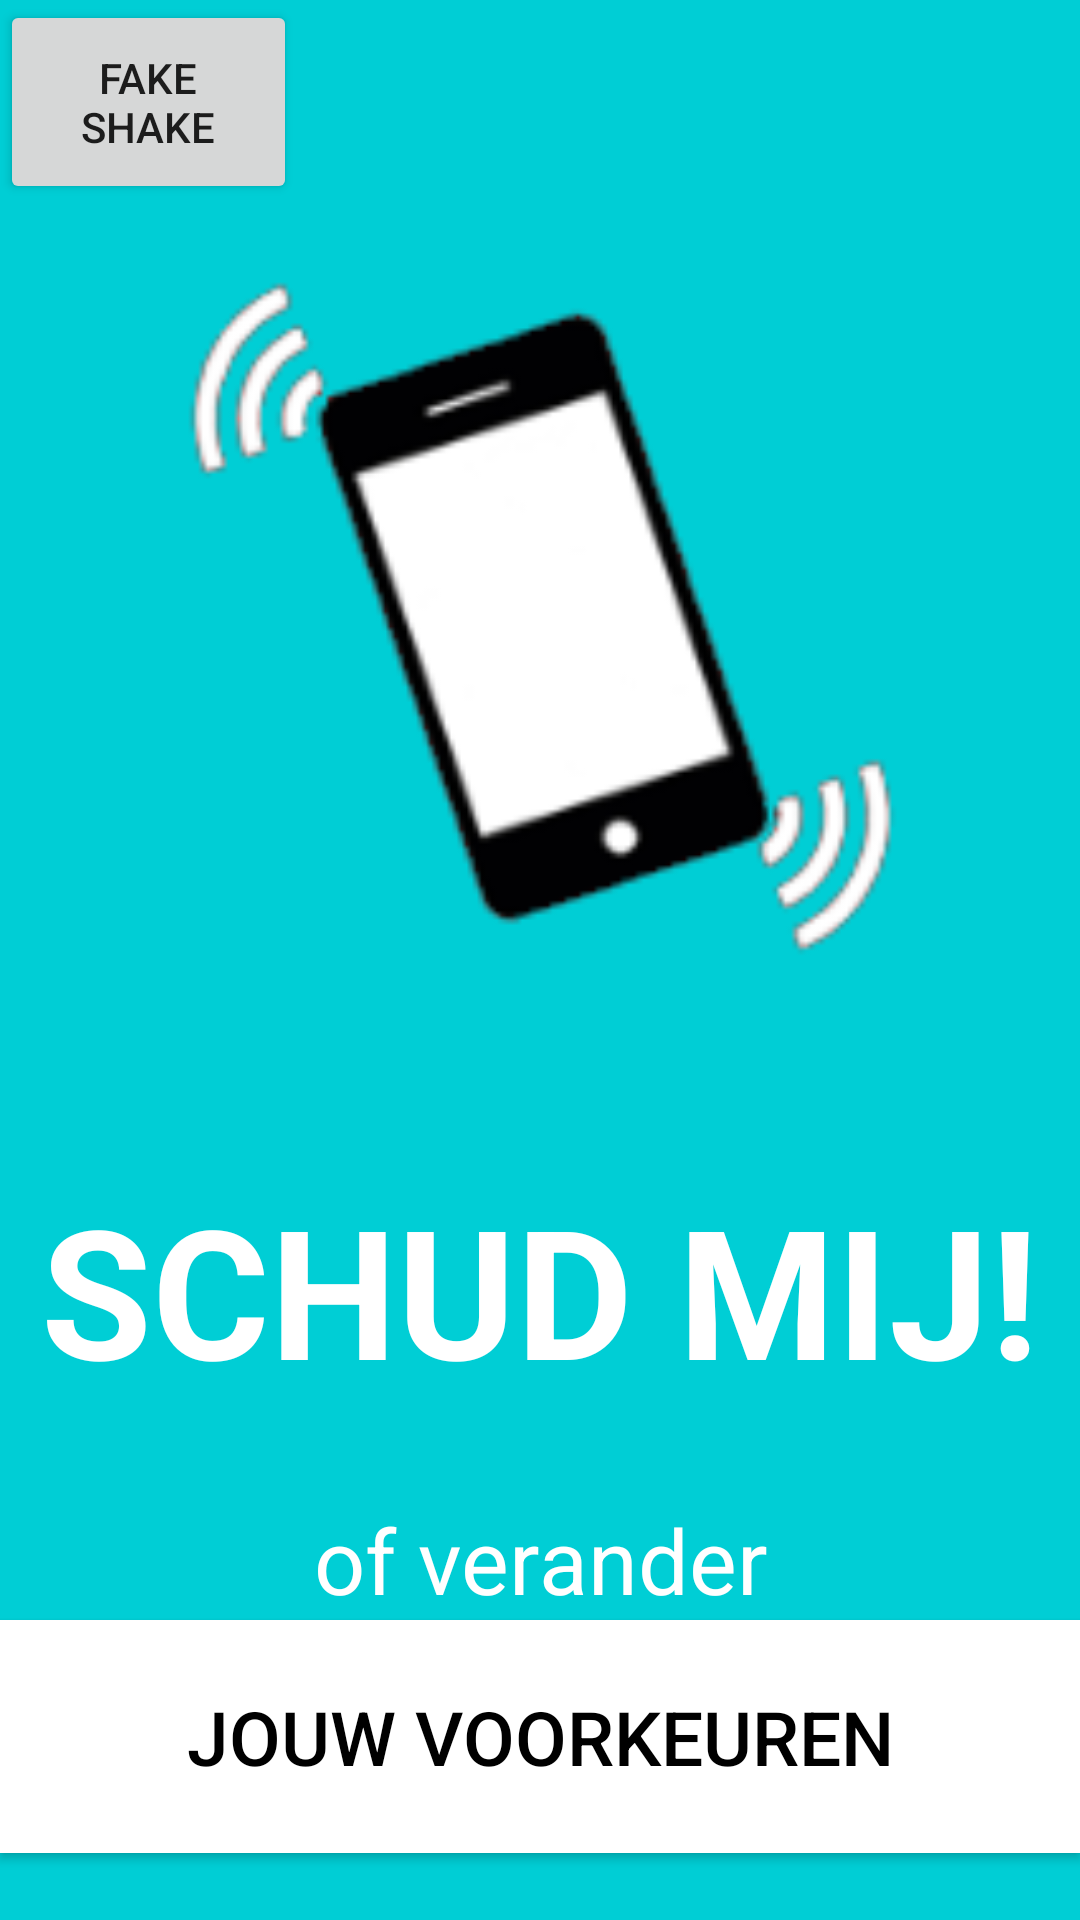

Android layout source for this screen:
<!-- AndroidManifest.xml: application theme AppTheme -->
<!-- res/layout/shake.xml -->
<?xml version="1.0" encoding="utf-8"?>
<LinearLayout xmlns:android="http://schemas.android.com/apk/res/android"
    xmlns:tools="http://schemas.android.com/tools"
    android:orientation="vertical" android:layout_width="match_parent"
    android:layout_height="match_parent"
    android:background="@color/colorPrimary"
    android:weightSum="1">

    <Button
        android:text="@string/do_shake"
        android:layout_width="99dp"
        android:layout_height="31dp"
        android:id="@+id/button"
        android:layout_weight="0.10" />

    <ImageView
        android:layout_width="250dp"
        android:layout_height="0dp"
        android:src="@drawable/shake2"
        android:layout_gravity="center"
        android:layout_weight="0.76"
        android:contentDescription="@string/activiteit_naam">
    </ImageView>

    <TextView
        android:layout_width="wrap_content"
        android:layout_height="wrap_content"
        android:layout_gravity="center"
        android:text="@string/shake"
        style="@style/TextStyleBig"
        android:textStyle="normal|bold"
        android:textSize="60sp"
        android:paddingTop="40dp" />

    <TextView
        android:text="@string/verander"
        android:layout_width="match_parent"
        android:layout_height="wrap_content"
        android:id="@+id/textView2"
        style="@style/TextStyle.TextMedium"
        android:textAlignment="center"
        android:textSize="30sp"
        android:paddingTop="30dp" />

    <Button
        android:text="@string/jouw_voorkeuren"
        android:layout_width="match_parent"
        android:layout_height="wrap_content"
        android:id="@+id/button2"

        android:layout_weight="0.08"
        style="@style/basic_button" />
</LinearLayout>
<!-- resources referenced by this layout -->
<resources>
  <color name="colorPrimary">#00ced5</color>
  <!-- drawable shake2: png bitmap (drawable, 23567 bytes) -->
  <string name="activiteit_naam">Shake it!</string>
  <string name="do_shake">fake shake</string>
  <string name="jouw_voorkeuren">jouw voorkeuren</string>
  <string name="shake">SCHUD MIJ!</string>
  <string name="verander">of verander</string>
  <style name="TextStyle.TextMedium">
          <item name="android:textSize">20sp</item>
      </style>
  <style name="TextStyleBig">
          <item name="android:textColor">@color/white</item>
          <item name="android:textSize">30sp</item>
      </style>
  <style name="basic_button">
          <item name="android:layout_width">wrap_content</item>
          <item name="android:layout_height">wrap_content</item>
          <item name="android:textColor">@android:color/black</item>
          <item name="android:textSize">25sp</item>
          <item name="android:background">@drawable/basic_button</item>
      </style>
  <style name="AppTheme" parent="Theme.AppCompat.Light.NoActionBar">
          
          <item name="colorPrimary">@color/colorPrimary</item>
          <item name="colorPrimaryDark">@color/colorPrimaryDark</item>
          <item name="colorAccent">@color/colorAccent</item>
      </style>
  <color name="white">#FFFFFF</color>
  <!-- drawable basic_button (drawable) -->
  <?xml version="1.0" encoding="utf-8"?>
  <shape xmlns:android="http://schemas.android.com/apk/res/android"
      android:shape="rectangle">
      <solid android:color="#ffffff" />
  
  
  
  </shape>
  <color name="colorPrimaryDark">#303F9F</color>
  <color name="colorAccent">#3F51B5</color>
</resources>
